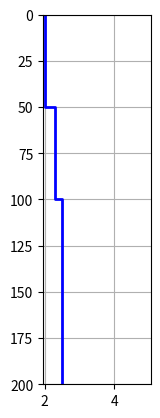

Recreate this plot in Python. (Note: this script raises an exception after producing the figure.)
import numpy as np
import matplotlib.pyplot as plt
import scipy.io

def getPlotLog(d,log,dmax=200):
    d = np.array(d, dtype=float)
    log = np.array(log, dtype=float)

    dplot   = np.kron(d,np.ones(2))
    logplot = np.kron(log,np.ones(2))

    # dplot   = dplot[1:]
    dplot   = np.append(dplot[1:],dmax)

    return dplot, logplot


def getImpedance(rholog,vlog):
    """
    Acoustic Impedance is the product of density and velocity
    $$
    Z = \\rho v
    $$
    """
    rholog, vlog = np.array(rholog, dtype=float), np.array(vlog, dtype=float),
    return rholog*vlog


def getReflectivity(d,rho,v,usingT=True):
    """
    The reflection coefficient of an interface is
    $$
    R_i = \\frac{Z_{i+1} - Z_{i}}{Z_{i+1}+Z_{i}}
    $$
    The reflectivity can also include the effect of transmission through above layers, in which case the reflectivity is given by
    $$
    \\text{reflectivity} = R_i \\pi_{j = 1}^{i-1}(1-R_j^2)
    $$
    """
    Z   = getImpedance(rho,v)         # acoustic impedance
    dZ  = (Z[1:] - Z[:-1])
    sZ  = (Z[:-1] + Z[1:])
    R   = dZ/sZ # reflection coefficients

    nlayer = len(v) # number of layers

    rseries = R

    if usingT:
        for i in range(nlayer-1):
            rseries[i+1:] = rseries[i+1:]*(1.-R[i]**2)

    rseries = np.array(rseries, dtype=float)
    R       = np.array(R, dtype = float)

    return rseries, R


def getTimeDepth(d,v,dmax=200):
    """
    The time depth conversion is computed by determining the two-way travel time for a reflection from a given depth.
    """

    d = np.sort(d)
    d = np.append(d,dmax)

    twttop  = 2.*np.diff(d)/v    # 2-way travel time within each layer
    twttop  = np.append(0.,twttop)
    twttop  = np.cumsum(twttop)       # 2-way travel time from surface to top of each layer

    return d, twttop


def getLogs(d, rho, v, usingT=True):
    """
    Function to make plotting convenient
    """
    dpth, rholog  = getPlotLog(d,rho)
    _   , vlog    = getPlotLog(d,v)
    zlog          = getImpedance(rholog,vlog)
    rseries, _    = getReflectivity(d,rho,v,usingT)
    return dpth, rholog, vlog, zlog, rseries


def syntheticSeismogram(d, rho, v, wavf, wavA=1., usingT=True, wavtyp = 'RICKER', dt=0.0001, dmax=200):
    """
    function syntheticSeismogram(d, rho, v, wavtyp, wavf, usingT)

    syntheicSeismogram generates a synthetic seismogram for
    a simple 1-D layered model.

    Inputs:
        d      : depth to the top of each layer (m)
        rho    : density of each layer (kg/m^3)
        v      : velocity of each layer (m/s)
                    The last layer is assumed to be a half-space
        wavf   : wavelet frequency
        wavA   : wavelet amplitude
        usintT : using Transmission coefficients?
        wavtyp : type of Wavelet
                    The wavelet options are:
                        Ricker: takes one frequency
                        Gaussian: still in progress
                        Ormsby: takes 4 frequencies
                        Klauder: takes 2 frequencies
        usingT : use transmission coefficients?

[redacted]
    [email redacted]
    Created:  November 30, 2013
    Modified: October 3, 2014
    """

    v, rho, d = np.array(v, dtype=float),   np.array(rho, dtype=float), np.array(d, dtype=float)
    usingT    = np.array(usingT, dtype=bool)

    _, t = getTimeDepth(d,v,dmax)
    rseries,R = getReflectivity(d,rho,v)

    # time for reflectivity series
    tref   = t[1:-1]

    # create time vector
    t = np.arange(t.min(),t.max(),dt)

    # make wavelet
    twav   = np.arange(-2.0/np.min(wavf), 2.0/np.min(wavf), dt)

    # Get source wavelet
    wav = {'RICKER':getRicker, 'ORMSBY':getOrmsby, 'KLAUDER':getKlauder}[wavtyp](wavf,twav)
    wav = wavA*wav

    rseriesconv = np.zeros(len(t))
    for i in range(len(tref)):
         index = np.abs(t - tref[i]).argmin()
         rseriesconv[index] = rseries[i]

    # Do the convolution
    seis  = np.convolve(wav,rseriesconv)
    tseis = np.min(twav)+dt*np.arange(len(seis))
    index = np.logical_and(tseis >= 0, tseis <= np.max(t))
    tseis = tseis[index]
    seis  = seis[index]

    return tseis, seis, twav, wav, tref, rseries



## WAVELET DEFINITIONS
pi = np.pi
def getRicker(f,t):
    """
    Retrieves a Ricker wavelet with center frequency f.
    See: http://www.subsurfwiki.org/wiki/Ricker_wavelet
    """
    # assert len(f) == 1, 'Ricker wavelet needs 1 frequency as input'
    # f = f[0]
    pift = pi*f*t
    wav = (1 - 2*pift**2)*np.exp(-pift**2)
    return wav

# def getGauss(f,t):
#     assert len(f) == 1, 'Gauss wavelet needs 1 frequency as input'
#     f = f[0]

def getOrmsby(f,t):
    """
    Retrieves an Ormsby wavelet with low-cut frequency f[0], low-pass frequency f[1], high-pass frequency f[2] and high-cut frequency f[3]
    See: http://www.subsurfwiki.org/wiki/Ormsby_filter
    """
    assert len(f) == 4, 'Ormsby wavelet needs 4 frequencies as input'
    f = np.sort(f) #Ormsby wavelet frequencies must be in increasing order
    pif   = pi*f
    den1  = pif[3] - pif[2]
    den2  = pif[1] - pif[0]
    term1 = (pif[3]*np.sinc(pif[3]*t))**2 - (pif[2]*np.sinc(pif[2]))**2
    term2 = (pif[1]*np.sinc(pif[1]*t))**2 - (pif[0]*np.sinc(pif[0]))**2

    wav   = term1/den1 - term2/den2;
    return wav

def getKlauder(f,t,T=5.0):
    """
    Retrieves a Klauder Wavelet with upper frequency f[0] and lower frequency f[1].
    See: http://www.subsurfwiki.org/wiki/Ormsby_filter
    """
    assert len(f) == 2, 'Klauder wavelet needs 2 frequencies as input'

    k  = np.diff(f)/T
    f0 = np.sum(f)/2.0
    wav = np.real(np.sin(pi*k*t*(T-t))/(pi*k*t)*np.exp(2*pi*1j*f0*t))
    return wav



## Plotting Functions

def plotLogFormat(log, dpth,xlim, col='blue'):
    """
    Nice formatting for plotting logs as a function of depth
    """
    ax = plt.plot(log,dpth,linewidth=2,color=col)
    plt.xlim(xlim)
    plt.ylim((dpth.min(),dpth.max()))
    plt.grid()
    plt.gca().invert_yaxis()
    plt.setp(plt.xticks()[1],rotation='90',fontsize=9)
    plt.setp(plt.yticks()[1],fontsize=9)

    return ax


def plotLogs(d, rho, v, usingT=True):
    """
    Plotting wrapper to plot density, velocity, acoustic impedance and reflectivity as a function of depth.
    """
    d = np.sort(d)

    dpth, rholog, vlog, zlog, rseries  = getLogs(d, rho, v, usingT)
    nd   = len(dpth)


    xlimrho = (1.95,5.05)
    xlimv   = (0.25,4.05)
    xlimz   = (xlimrho[0]*xlimv[0], xlimrho[1]*xlimv[1])

    # Plot Density
    plt.figure(1)

    plt.subplot(141)
    plotLogFormat(rholog*10**-3,dpth,xlimrho,'blue')
    plt.title('$\\rho$')
    plt.xlabel('Density \n $\\times 10^3$ (kg /m$^3$)',fontsize=9)
    plt.ylabel('Depth (m)',fontsize=9)

    plt.subplot(142)
    plotLogFormat(vlog*10**-3,dpth,xlimv,'red')
    plt.title('$v$')
    plt.xlabel('Velocity \n $\\times 10^3$ (m/s)',fontsize=9)
    plt.setp(plt.yticks()[1],visible=False)

    plt.subplot(143)
    plotLogFormat(zlog*10.**-6.,dpth,xlimz,'green')
    plt.gca().set_title('$Z = \\rho v$')
    plt.gca().set_xlabel('Impedance \n $\\times 10^{6}$ (kg m$^{-2}$ s$^{-1}$)',fontsize=9)
    plt.setp(plt.yticks()[1],visible=False)

    plt.subplot(144)
    plt.hlines(d[1:],np.zeros(len(d)-1),rseries,linewidth=2)
    plt.plot(np.zeros(nd),dpth,linewidth=2,color='black')
    plt.title('Reflectivity');
    plt.xlim((-1.,1.))
    plt.gca().set_xlabel('Reflectivity')
    plt.grid()
    plt.gca().invert_yaxis()
    plt.setp(plt.xticks()[1],rotation='90',fontsize=9)
    plt.setp(plt.yticks()[1],visible=False)

    plt.tight_layout()
    plt.show()


def plotTimeDepth(d,v):
    """
    Wrapper to plot time-depth conversion based on the provided velocity model
    """

    dpth,t = getTimeDepth(d,v)
    plt.figure(num=0, figsize = (6, 4))
    plt.plot(dpth,t,linewidth=2);
    plt.title('Depth-Time');
    plt.grid()
    plt.gca().set_xlabel('Depth (m)',fontsize=9)
    plt.gca().set_ylabel('Two Way Time (s)',fontsize=9)

    plt.tight_layout()
    plt.show()


def plotSeismogram(d, rho, v, wavf, wavA=1., noise = 0., usingT=True, wavtyp='RICKER'):
    """
    Plotting function to plot the wavelet, reflectivity series and seismogram as functions of time provided the geologic model (depths, densities, and velocities)
    """

    tseis, seis, twav, wav, tref, rseriesconv = syntheticSeismogram(d, rho, v, wavf, wavA, usingT,wavtyp)

    noise  = noise*np.max(np.abs(seis))*np.random.randn(seis.size)
    filt   = np.arange(1.,15.)
    filtr  = filt[::-1]
    filt   = np.append(filt,filtr[1:])*1./15.
    noise  = np.convolve(noise,filt)
    noise  = noise[0:seis.size]

    seis = seis + noise

    plt.figure(num=0, figsize = (8, 5))

    plt.subplot(131)
    plt.plot(wav,twav,linewidth=1,color='black')
    plt.title('Wavelet')
    plt.xlim((-2.,2.))
    plt.grid()
    plt.ylim((tseis.min()-tseis.mean(),tseis.max()-tseis.mean()))
    plt.gca().invert_yaxis()
    plt.setp(plt.xticks()[1],rotation='90',fontsize=9)
    plt.setp(plt.yticks()[1],fontsize=9)
    plt.gca().set_xlabel('Amplitude',fontsize=9)
    plt.gca().set_ylabel('Time (s)',fontsize=9)

    plt.subplot(132)
    plt.plot(np.zeros(tref.size),(tseis.max(),tseis.min()),linewidth=2,color='black')
    plt.hlines(tref,np.zeros(len(rseriesconv)),rseriesconv,linewidth=2) #,'marker','none'
    plt.title('Reflectivity')
    plt.grid()
    plt.ylim((0,tseis.max()))
    plt.gca().invert_yaxis()
    plt.xlim((-2.,2.))
    plt.setp(plt.xticks()[1],rotation='90',fontsize=9)
    plt.setp(plt.yticks()[1],fontsize=9)
    plt.gca().set_xlabel('Amplitude',fontsize=9)
    plt.gca().set_ylabel('Time (s)',fontsize=9)

    plt.subplot(133)
    plt.plot(seis,tseis,color='black',linewidth=1)
    plt.title('Seismogram')
    plt.grid()
    plt.ylim((tseis.min(),tseis.max()))
    plt.gca().invert_yaxis()
    plt.xlim((-0.95,0.95))
    plt.setp(plt.xticks()[1],rotation='90',fontsize=9)
    plt.setp(plt.yticks()[1],fontsize=9)
    plt.gca().set_xlabel('Amplitude',fontsize=9)
    plt.gca().set_ylabel('Time (s)',fontsize=9)

    plt.tight_layout()
    plt.show()


def plotSeismogramV2(d, rho, v, wavf, wavA=1., noise = 0., usingT=True, wavtyp='RICKER'):
    """
    Plotting function to show physical property logs (in depth) and seismogram (in time).
    """

    dpth, rholog, vlog, zlog, rseries  = getLogs(d, rho, v, usingT)
    tseis, seis, twav, wav, tref, rseriesconv = syntheticSeismogram(d, rho, v, wavf, wavA, usingT,wavtyp)

    noise  = noise*np.max(np.abs(seis))*np.random.randn(seis.size)
    filt   = np.arange(1.,21.)
    filtr  = filt[::-1]
    filt   = np.append(filt,filtr[1:])*1./21.
    noise  = np.convolve(noise,filt)
    noise  = noise[0:seis.size]

    xlimrho = (1.95,5.05)
    xlimv   = (0.25,4.05)
    xlimz   = (xlimrho[0]*xlimv[0], xlimrho[1]*xlimv[1])

    seis = seis + noise

    plt.figure(num=0, figsize = (8, 5))

    plt.subplot(141)
    plt.plot(wav,twav,linewidth=1,color='black')
    plt.title('Wavelet')
    plt.xlim((-1.,1.))
    plt.ylim((tseis.min()-tseis.mean(),tseis.max()-tseis.mean()))
    plt.grid()
    plt.gca().invert_yaxis()
    plt.setp(plt.xticks()[1],rotation='90',fontsize=9)
    plt.setp(plt.yticks()[1],fontsize=9)
    plt.gca().set_xlabel('Amplitude',fontsize=9)
    plt.gca().set_ylabel('Time (s)',fontsize=9)

    plt.subplot(142)
    plotLogFormat(rholog*10**-3,dpth,xlimrho,'blue')
    plt.title('$\\rho$')
    plt.xlabel('Density \n $\\times 10^3$ (kg /m$^3$)',fontsize=9)
    plt.ylabel('Depth (m)',fontsize=9)

    plt.subplot(143)
    plotLogFormat(vlog*10**-3,dpth,xlimv,'red')
    plt.title('$v$')
    plt.xlabel('Velocity \n $\\times 10^3$ (m/s)',fontsize=9)
    plt.ylabel('Depth (m)',fontsize=9)

    plt.subplot(144)
    plt.plot(seis,tseis,color='black',linewidth=1)
    plt.title('Seismogram')
    plt.grid()
    plt.ylim((tseis.min(),tseis.max()))
    plt.gca().invert_yaxis()
    plt.xlim((-1.,1.))
    plt.setp(plt.xticks()[1],rotation='90',fontsize=9)
    plt.setp(plt.yticks()[1],fontsize=9)
    plt.gca().set_xlabel('Amplitude',fontsize=9)
    plt.gca().set_ylabel('Time (s)',fontsize=9)

    plt.tight_layout()
    plt.show()



## INTERACTIVE PLOT WRAPPERS
def plotLogsInteract(d2,d3,rho1,rho2,rho3,v1,v2,v3,usingT=False):
    """
    interactive wrapper of plotLogs
    """
    d   = np.array((0.,d2,d3), dtype=float)
    rho = np.array((rho1,rho2,rho3), dtype=float)
    v   = np.array((v1,v2,v3), dtype=float)
    plotLogs(d, rho, v, usingT)


def plotTimeDepthInteract(d2,d3,v1,v2,v3):
    """
    interactive wrapper for plotTimeDepth
    """
    d   = np.array((0.,d2,d3), dtype=float)
    v   = np.array((v1,v2,v3), dtype=float)
    plotTimeDepth(d,v)

def plotSeismogramInteractFixMod(wavf,wavA):
    """
    interactive wrapper for plot seismogram
    """

    d      = [0., 50., 100.]      # Position of top of each layer (m)
    v      = [500., 1000., 1500.]  # Velocity of each layer (m/s)
    rho    = [2000., 2300., 2500.] # Density of each layer (kg/m^3)
    wavf   = np.array(wavf, dtype=float)
    usingT = True
    plotSeismogram(d, rho, v, wavf, wavA, 0., usingT)

def plotSeismogramInteract(d2,d3,rho1,rho2,rho3,v1,v2,v3,wavf,wavA,AddNoise=False,usingT=True):
    """
    interactive wrapper for plot SeismogramV2 for a fixed geologic model
    """
    d      = np.array((0.,d2,d3), dtype=float)
    v      = np.array((v1,v2,v3), dtype=float)
    rho    = np.array((rho1,rho2,rho3), dtype=float)

    if AddNoise:
        noise = 0.02
    else:
        noise = 0.

    plotSeismogramV2(d, rho, v, wavf, wavA, noise,usingT)

def plotSeismogramInteractRes(h2,wavf,AddNoise=False):
    """
    Interactive wrapper for plotSeismogramV2 for a fixed geologic model
    """
    d      = [0., 50., 50.+h2]      # Position of top of each layer (m)
    v      = [500., 1000., 1500.]  # Velocity of each layer (m/s)
    rho    = [2000., 2300., 2500.] # Density of each layer (kg/m^3)
    wavf   = np.array(wavf, dtype=float)
    usingT = True

    if AddNoise:
        noise = 0.02
    else:
        noise = 0.

    plotSeismogramV2(d, rho, v, wavf, 1., noise)

if __name__ == '__main__':

    d      = [0., 50., 100.]       # Position of top of each layer (m)
    v      = [500.,  1000., 1500.] # Velocity of each layer (m/s)
    rho    = [2000., 2300., 2500.] # Density of each layer (kg/m^3)
    wavtyp = 'RICKER'              # Wavelet type
    wavf   = 50.                   # Wavelet Frequency
    usingT = False                 # Use Transmission Coefficients?

    plotLogs(d,rho,v)
    #plotTimeDepth(d,v)
    #plotSeismogram(d, rho, v, wavtyp, wavf, usingT)
    #plotSeismogramV2(d, rho, v, 50., wavA=1., noise = 0., usingT=True, wavtyp='RICKER')

